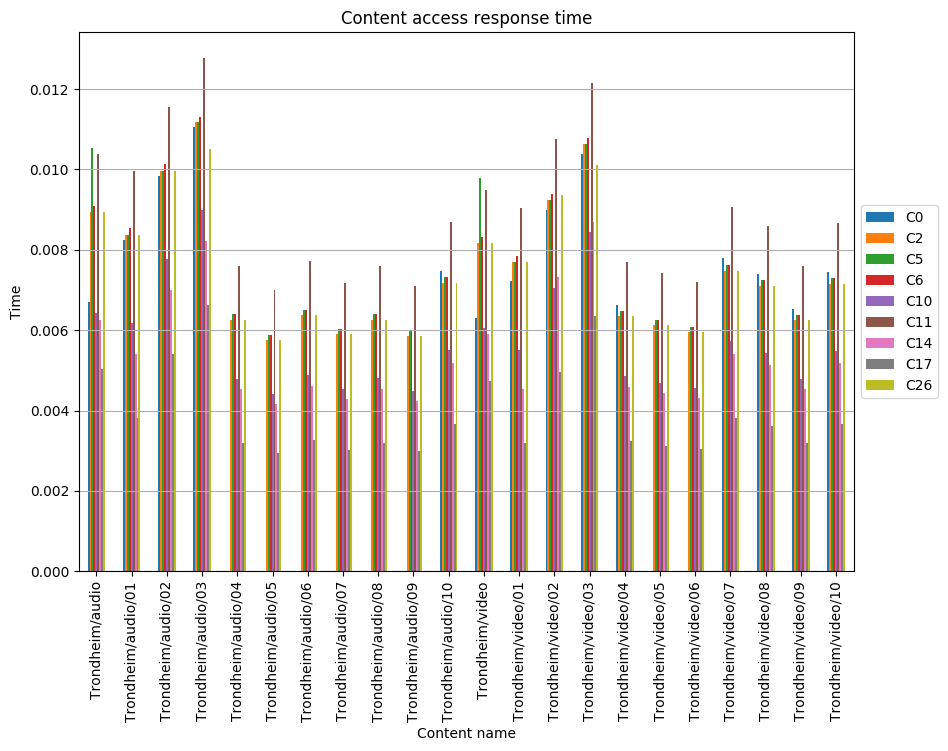

The table this chart was drawn from, first rows:
, C0, C2, C5, C6, C10, C11, C14, C17, C26
Trondheim/audio, 0.006701, 0.008946, 0.01054, 0.009085, 0.00644, 0.01038, 0.006246, 0.005026, 0.008946
Trondheim/audio/01, 0.008235, 0.008373, 0.008373, 0.008532, 0.006188, 0.009963, 0.005405, 0.003815, 0.008373
Trondheim/audio/02, 0.009834, 0.009967, 0.009967, 0.01013, 0.007782, 0.01156, 0.006999, 0.005414, 0.009967
Trondheim/audio/03, 0.01105, 0.01118, 0.01118, 0.01131, 0.008998, 0.01278, 0.008215, 0.00663, 0.0105
Trondheim/audio/04, , 0.00626, 0.006394, 0.006394, 0.004795, 0.007592, 0.004529, 0.003197, 0.00626
Trondheim/audio/05, , 0.005768, 0.005891, 0.005891, 0.004418, 0.006995, 0.004172, 0.002945, 0.005768
Trondheim/audio/06, , 0.006373, 0.006509, 0.006509, 0.004882, 0.007729, 0.00461, 0.003254, 0.006373
Trondheim/audio/07, , 0.005911, 0.006036, 0.006036, 0.004527, 0.007168, 0.004276, 0.003018, 0.005911
Trondheim/audio/08, , 0.006264, 0.006397, 0.006397, 0.004798, 0.007597, 0.004532, 0.003199, 0.006264
Trondheim/audio/09, , 0.005847, 0.005971, 0.005971, 0.004478, 0.007091, 0.00423, 0.002986, 0.005847
Trondheim/audio/10, 0.007483, 0.007178, 0.007331, 0.007331, 0.005498, 0.008705, 0.005192, 0.003665, 0.007178
Trondheim/video, 0.006309, 0.008179, 0.009793, 0.008311, 0.00606, 0.009494, 0.005896, 0.004732, 0.008179
Trondheim/video/01, 0.007236, 0.007705, 0.007705, 0.007839, 0.005504, 0.00904, 0.004537, 0.003203, 0.007705
Trondheim/video/02, 0.008994, 0.009242, 0.009242, 0.009394, 0.00704, 0.01076, 0.007324, 0.00496, 0.00937
Trondheim/video/03, 0.01039, 0.01063, 0.01063, 0.01077, 0.008432, 0.01215, 0.008704, 0.006352, 0.01012
Trondheim/video/04, 0.006617, 0.006347, 0.006482, 0.006482, 0.004861, 0.007697, 0.004591, 0.003241, 0.006347
Trondheim/video/05, , 0.006129, 0.006259, 0.006259, 0.004694, 0.007433, 0.004434, 0.00313, 0.006129
Trondheim/video/06, , 0.005945, 0.006071, 0.006071, 0.004553, 0.007209, 0.0043, 0.003036, 0.005945
Trondheim/video/07, 0.007785, 0.007467, 0.007626, 0.007626, 0.00572, 0.009056, 0.005402, 0.003813, 0.007467
Trondheim/video/08, 0.007397, 0.007095, 0.007246, 0.007246, 0.005435, 0.008605, 0.005133, 0.003623, 0.007095
Trondheim/video/09, 0.006523, 0.006257, 0.00639, 0.00639, 0.004792, 0.007588, 0.004526, 0.003195, 0.006257
Trondheim/video/10, 0.00746, 0.007155, 0.007308, 0.007308, 0.005481, 0.008678, 0.005176, 0.003654, 0.007155
